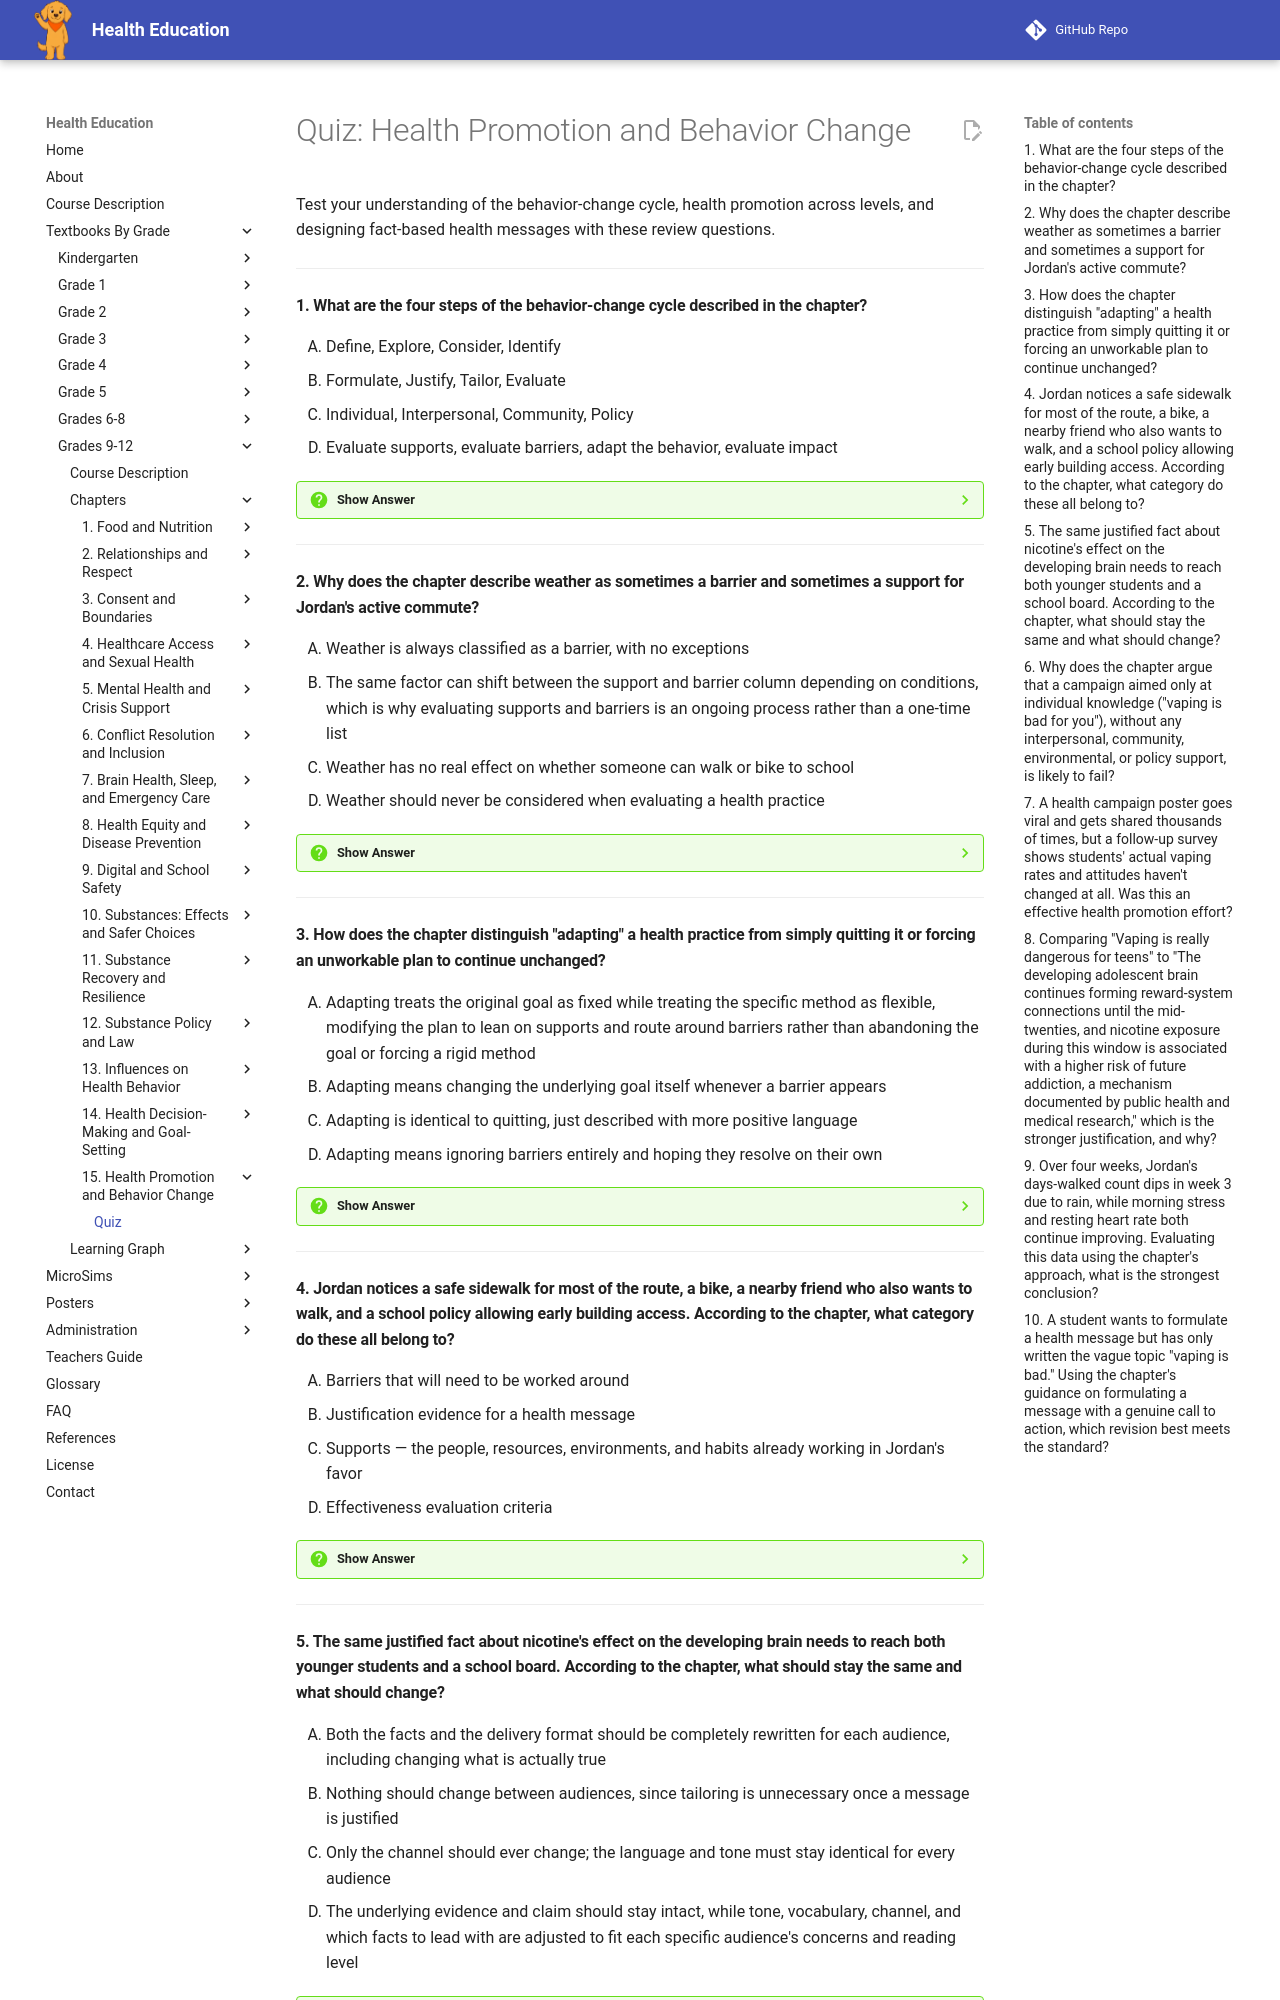

repository: dmccreary/health-education · page: bands/grade-9-12/chapters/15-health-promotion-and-behavior-change/quiz/index.html · generator: mkdocs

# Quiz: Health Promotion and Behavior Change

Test your understanding of the behavior-change cycle, health promotion across levels, and designing fact-based health messages with these review questions.

---

#### 1. What are the four steps of the behavior-change cycle described in the chapter?

<div class="upper-alpha" markdown>
1. Define, Explore, Consider, Identify
2. Formulate, Justify, Tailor, Evaluate
3. Individual, Interpersonal, Community, Policy
4. Evaluate supports, evaluate barriers, adapt the behavior, evaluate impact
</div>

??? question "Show Answer"
    The correct answer is **D**. The chapter's behavior-change cycle walks through evaluating supports, evaluating barriers, adapting the behavior, and evaluating impact, illustrated through Jordan's active-commute example, with the cycle looping back to evaluating supports after each round.

    **Concept Tested:** Evaluating Supports For Health Practices

---

#### 2. Why does the chapter describe weather as sometimes a barrier and sometimes a support for Jordan's active commute?

<div class="upper-alpha" markdown>
1. Weather is always classified as a barrier, with no exceptions
2. The same factor can shift between the support and barrier column depending on conditions, which is why evaluating supports and barriers is an ongoing process rather than a one-time list
3. Weather has no real effect on whether someone can walk or bike to school
4. Weather should never be considered when evaluating a health practice
</div>

??? question "Show Answer"
    The correct answer is **B**. The chapter explicitly notes that weather is a barrier on rainy days but a non-issue, even a support, on clear days, illustrating that evaluating supports and barriers means noticing which conditions shift a factor from one column to the other, so a plan can shift with it.

    **Concept Tested:** Evaluating Barriers To Health Practices

---

#### 3. How does the chapter distinguish "adapting" a health practice from simply quitting it or forcing an unworkable plan to continue unchanged?

<div class="upper-alpha" markdown>
1. Adapting treats the original goal as fixed while treating the specific method as flexible, modifying the plan to lean on supports and route around barriers rather than abandoning the goal or forcing a rigid method
2. Adapting means changing the underlying goal itself whenever a barrier appears
3. Adapting is identical to quitting, just described with more positive language
4. Adapting means ignoring barriers entirely and hoping they resolve on their own
</div>

??? question "Show Answer"
    The correct answer is **A**. The chapter explains that adapting treats the original goal, such as active commuting, as fixed while treating the specific method as flexible. Jordan didn't abandon the goal when barriers appeared; the plan adapted by changing timing, method, people involved, or environment while keeping the underlying health goal intact.

    **Concept Tested:** Adapting Health Behaviors

---

#### 4. Jordan notices a safe sidewalk for most of the route, a bike, a nearby friend who also wants to walk, and a school policy allowing early building access. According to the chapter, what category do these all belong to?

<div class="upper-alpha" markdown>
1. Barriers that will need to be worked around
2. Justification evidence for a health message
3. Supports — the people, resources, environments, and habits already working in Jordan's favor
4. Effectiveness evaluation criteria
</div>

??? question "Show Answer"
    The correct answer is **C**. The chapter's support-type table categorizes exactly these examples, a friend (person), a sidewalk and bike (place/resource), the early-access policy (policy/environment), and an existing habit, as supports: resources already present and working in Jordan's favor, even though supports are easy to overlook precisely because they're already there.

    **Concept Tested:** Evaluating Supports For Health Practices

---

#### 5. The same justified fact about nicotine's effect on the developing brain needs to reach both younger students and a school board. According to the chapter, what should stay the same and what should change?

<div class="upper-alpha" markdown>
1. Both the facts and the delivery format should be completely rewritten for each audience, including changing what is actually true
2. Nothing should change between audiences, since tailoring is unnecessary once a message is justified
3. Only the channel should ever change; the language and tone must stay identical for every audience
4. The underlying evidence and claim should stay intact, while tone, vocabulary, channel, and which facts to lead with are adjusted to fit each specific audience's concerns and reading level
</div>

??? question "Show Answer"
    The correct answer is **D**. The chapter is explicit that tailoring is not the same as changing the facts to fit what an audience wants to hear — that would break the justification requirement. It means choosing which true, well-supported facts and which delivery format will actually land with a specific audience, while the underlying evidence and claim remain intact.

    **Concept Tested:** Tailoring Messages To Audiences

---
